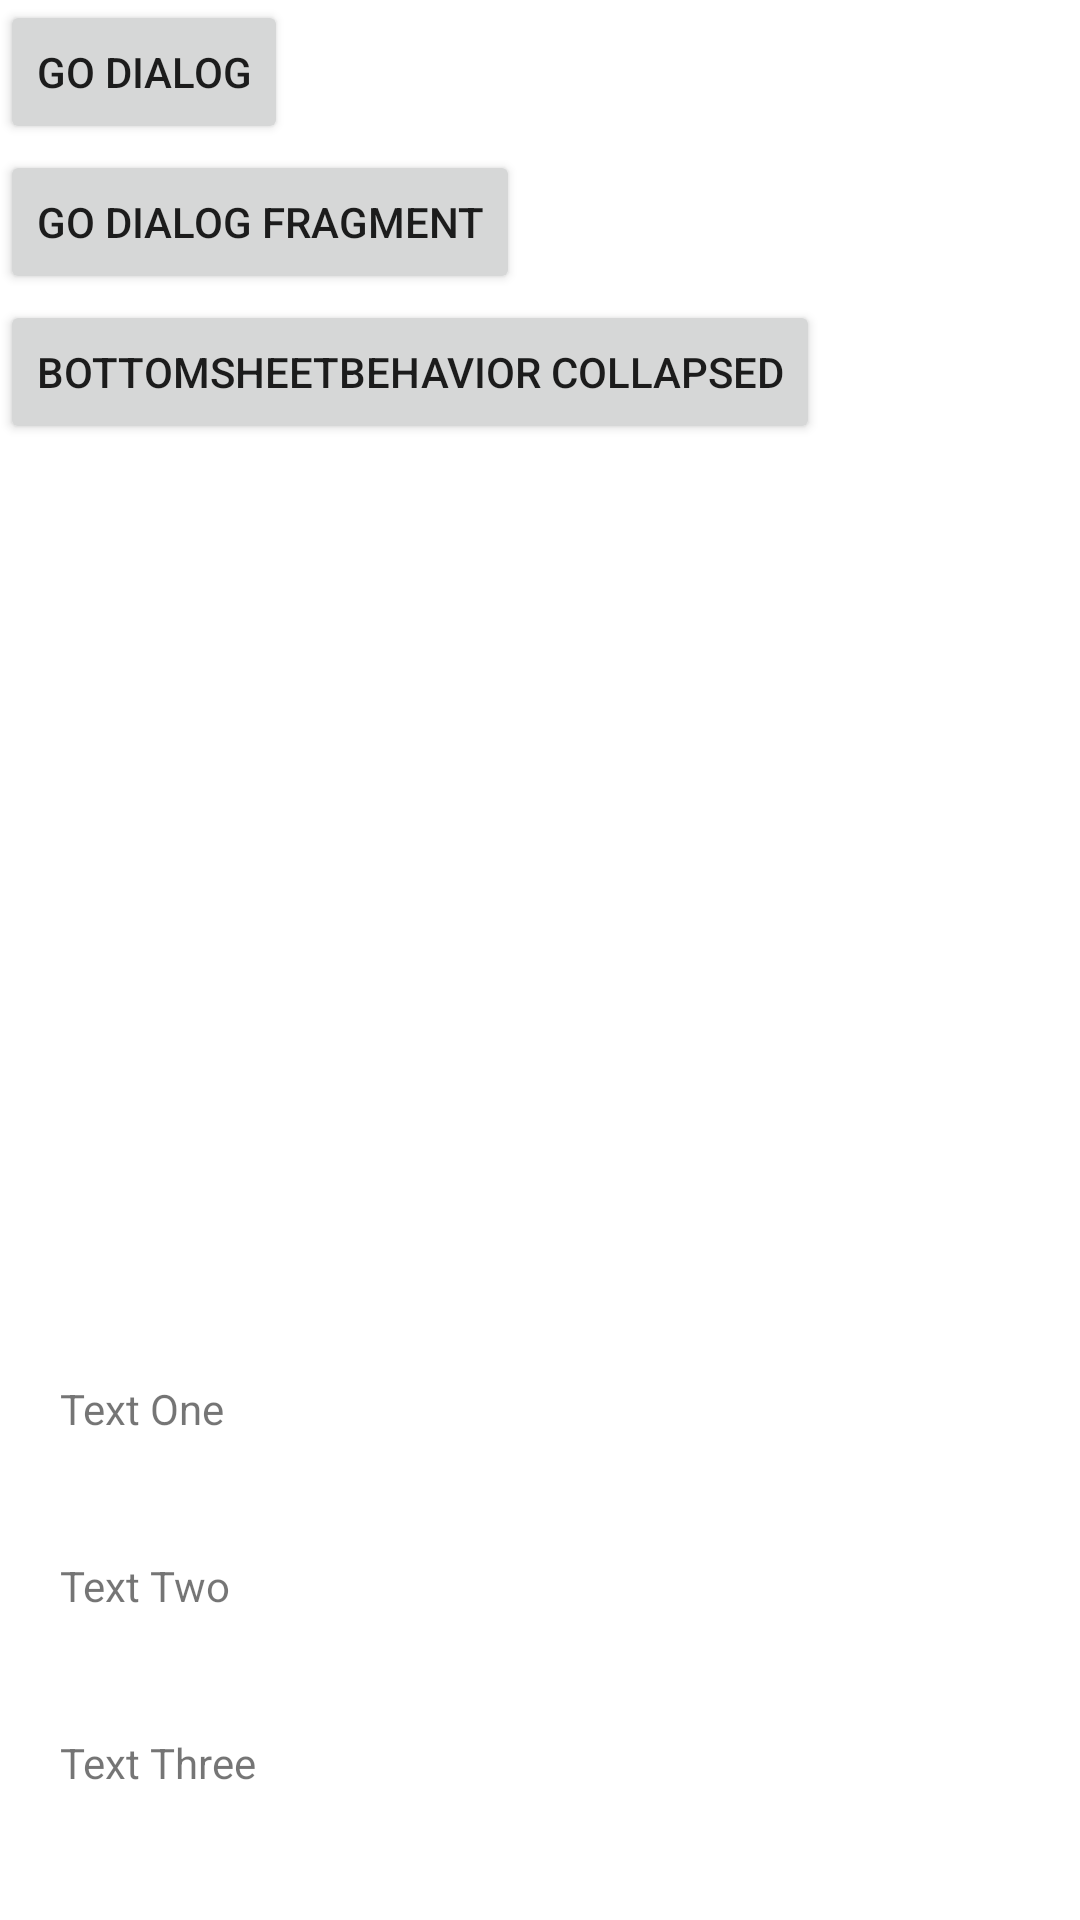

This screen was rendered from an Android layout file. Write that file and the resources it references.
<!-- AndroidManifest.xml: application theme Theme.Practice_BottomSheet -->
<!-- res/layout/activity_main.xml -->
<?xml version="1.0" encoding="utf-8"?>
<androidx.coordinatorlayout.widget.CoordinatorLayout xmlns:android="http://schemas.android.com/apk/res/android"
    xmlns:app="http://schemas.android.com/apk/res-auto"
    xmlns:tools="http://schemas.android.com/tools"
    android:layout_width="match_parent"
    android:layout_height="match_parent"
    android:orientation="vertical"
    tools:context=".MainActivity">

    <Button
        android:id="@+id/button"
        android:layout_width="wrap_content"
        android:layout_height="wrap_content"
        android:text="GO dialog" />

    <Button
        android:id="@+id/button2"
        android:layout_width="wrap_content"
        android:layout_height="wrap_content"
        android:text="GO dialog fragment"
        android:layout_marginTop="50dp" />

    <Button
        android:id="@+id/button3"
        android:layout_width="wrap_content"
        android:layout_height="wrap_content"
        android:text="BottomSheetBehavior COLLAPSED"
        android:layout_marginTop="100dp" />

    <include
        layout="@layout/dialog_bottom_sheet" />

</androidx.coordinatorlayout.widget.CoordinatorLayout>
<!-- res/layout/dialog_bottom_sheet.xml (included above) -->
<?xml version="1.0" encoding="utf-8"?>
<LinearLayout xmlns:android="http://schemas.android.com/apk/res/android"
    xmlns:app="http://schemas.android.com/apk/res-auto"
    android:id="@+id/bottom_sheet_layout"
    android:orientation="vertical"
    android:layout_width="match_parent"
    android:layout_height="match_parent"
    app:layout_behavior="@string/bottom_sheet_behavior"
    app:behavior_peekHeight = "200dp"
    app:behavior_fitToContents = "false"
    app:behavior_expandedOffset = "100dp"
    app:behavior_hideable="true"
    >

    <TextView
        android:id="@+id/dialogText1"
        android:layout_width="match_parent"
        android:layout_height="wrap_content"
        android:text="Text One"
        android:padding="20dp"/>

    <TextView
        android:id="@+id/dialogText2"
        android:layout_width="match_parent"
        android:layout_height="wrap_content"
        android:text="Text Two"
        android:padding="20dp"/>

    <TextView
        android:id="@+id/dialogText3"
        android:layout_width="match_parent"
        android:layout_height="wrap_content"
        android:text="Text Three"
        android:padding="20dp"/>

</LinearLayout>
<!-- resources referenced by this layout -->
<resources>
  <style name="Theme.Practice_BottomSheet" parent="Theme.MaterialComponents.DayNight.DarkActionBar">
          
          <item name="colorPrimary">@color/purple_500</item>
          <item name="colorPrimaryVariant">@color/purple_700</item>
          <item name="colorOnPrimary">@color/white</item>
          
          <item name="colorSecondary">@color/teal_200</item>
          <item name="colorSecondaryVariant">@color/teal_700</item>
          <item name="colorOnSecondary">@color/black</item>
          
          <item name="android:statusBarColor" tools:targetApi="l">?attr/colorPrimaryVariant</item>
          
          <item name="bottomSheetDialogTheme"> @style/CustomShapeAppearanceBottomSheetDialog</item>
      </style>
  <style name="CustomShapeAppearanceBottomSheetDialog" parent="">
          <item name="cornerFamily">rounded</item>
          <item name="android:background">@android:color/transparent</item>
      </style>
  <!-- not gathered from this repository: default colours our renderer supplied (Android Studio template values) -->
  <color name="purple_500">#FF6200EE</color>
  <color name="purple_700">#FF3700B3</color>
  <color name="teal_200">#FF03DAC5</color>
  <color name="teal_700">#FF018786</color>
  <color name="black">#FF000000</color>
  <color name="white">#FFFFFFFF</color>
</resources>
